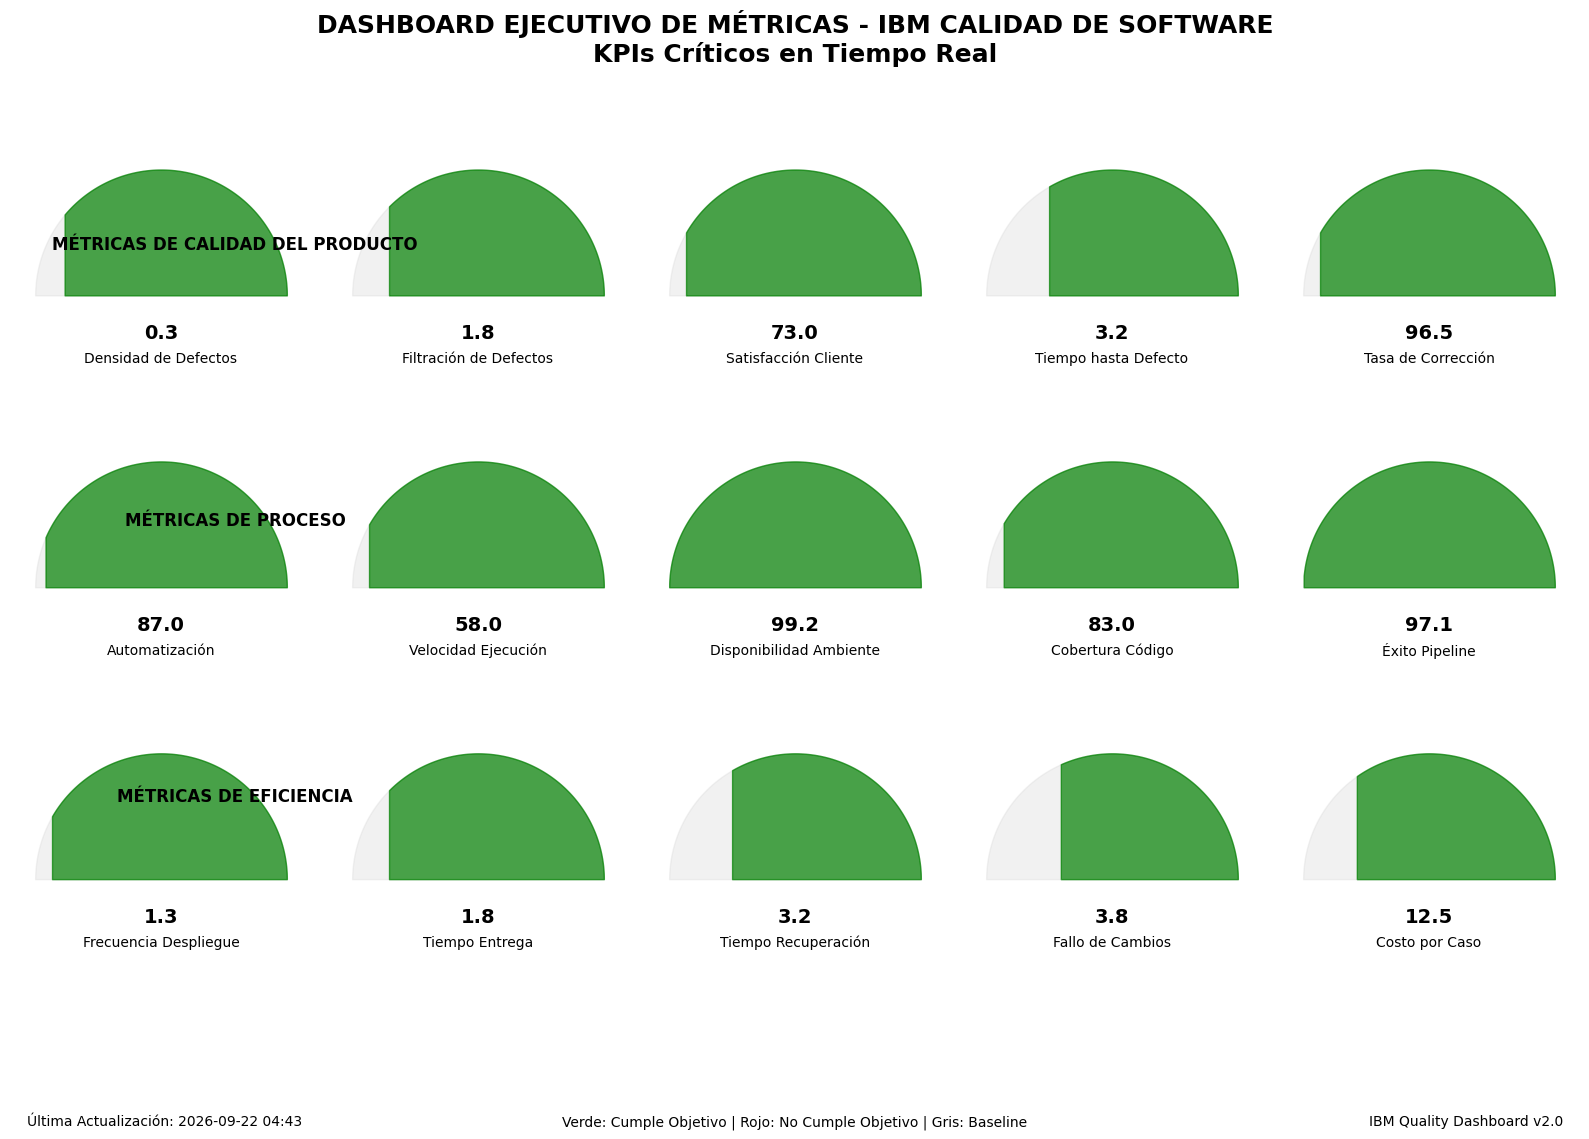

The script that saved this image:
import matplotlib
matplotlib.use('Agg')  # Usar backend sin GUI
import matplotlib.pyplot as plt
import matplotlib.patches as patches
import numpy as np
import os
from datetime import datetime

# Crear directorio si no existe
os.makedirs('diagrams', exist_ok=True)

# Configuración del estilo
plt.style.use('default')
plt.rcParams['font.size'] = 10

# Crear figura con subplots
fig = plt.figure(figsize=(16, 12))
fig.suptitle('DASHBOARD EJECUTIVO DE MÉTRICAS - IBM CALIDAD DE SOFTWARE\nKPIs Críticos en Tiempo Real', 
             fontsize=18, fontweight='bold', y=0.95)

# Datos de métricas
metricas_calidad = {
    'Densidad de Defectos': {'actual': 0.28, 'objetivo': 0.30, 'unidad': '/KLOC'},
    'Filtración de Defectos': {'actual': 1.8, 'objetivo': 2.0, 'unidad': '%'},
    'Satisfacción Cliente': {'actual': 73, 'objetivo': 70, 'unidad': 'NPS'},
    'Tiempo hasta Defecto': {'actual': 3.2, 'objetivo': 4.0, 'unidad': 'horas'},
    'Tasa de Corrección': {'actual': 96.5, 'objetivo': 95.0, 'unidad': '%'}
}

metricas_proceso = {
    'Automatización': {'actual': 87, 'objetivo': 85, 'unidad': '%'},
    'Velocidad Ejecución': {'actual': 58, 'objetivo': 50, 'unidad': '/hora'},
    'Disponibilidad Ambiente': {'actual': 99.2, 'objetivo': 98.0, 'unidad': '%'},
    'Cobertura Código': {'actual': 83, 'objetivo': 80, 'unidad': '%'},
    'Éxito Pipeline': {'actual': 97.1, 'objetivo': 95.0, 'unidad': '%'}
}

metricas_eficiencia = {
    'Frecuencia Despliegue': {'actual': 1.3, 'objetivo': 1.0, 'unidad': '/día'},
    'Tiempo Entrega': {'actual': 1.8, 'objetivo': 2.0, 'unidad': 'días'},
    'Tiempo Recuperación': {'actual': 3.2, 'objetivo': 4.0, 'unidad': 'horas'},
    'Fallo de Cambios': {'actual': 3.8, 'objetivo': 5.0, 'unidad': '%'},
    'Costo por Caso': {'actual': 12.50, 'objetivo': 15.0, 'unidad': '$'}
}

# Función para crear gauge charts
def create_gauge(ax, value, max_value, title, color='blue'):
    # Crear semicírculo
    theta = np.linspace(0, np.pi, 100)
    x = np.cos(theta)
    y = np.sin(theta)
    
    # Background semicírculo
    ax.fill_between(x, 0, y, color='lightgray', alpha=0.3)
    
    # Valor actual
    value_angle = (value / max_value) * np.pi
    theta_fill = np.linspace(0, value_angle, int(value_angle * 100))
    x_fill = np.cos(theta_fill)
    y_fill = np.sin(theta_fill)
    ax.fill_between(x_fill, 0, y_fill, color=color, alpha=0.7)
    
    # Texto del valor
    ax.text(0, -0.3, f'{value:.1f}', ha='center', va='center', fontsize=14, fontweight='bold')
    ax.text(0, -0.5, title, ha='center', va='center', fontsize=10, wrap=True)
    
    ax.set_xlim(-1.2, 1.2)
    ax.set_ylim(-0.6, 1.2)
    ax.set_aspect('equal')
    ax.axis('off')

# 1. Métricas de Calidad (fila superior)
nombres_calidad = list(metricas_calidad.keys())
for i, metrica in enumerate(nombres_calidad):
    ax = plt.subplot(3, 5, i+1)
    valor = metricas_calidad[metrica]['actual']
    objetivo = metricas_calidad[metrica]['objetivo']
    max_val = max(valor, objetivo) * 1.2
    
    # Color basado en performance vs objetivo
    if metrica in ['Densidad de Defectos', 'Filtración de Defectos', 'Tiempo hasta Defecto']:
        # Menor es mejor
        color = 'green' if valor <= objetivo else 'red'
    else:
        # Mayor es mejor
        color = 'green' if valor >= objetivo else 'red'
    
    create_gauge(ax, valor, max_val, metrica, color)

# 2. Métricas de Proceso (fila media)
nombres_proceso = list(metricas_proceso.keys())
for i, metrica in enumerate(nombres_proceso):
    ax = plt.subplot(3, 5, i+6)
    valor = metricas_proceso[metrica]['actual']
    objetivo = metricas_proceso[metrica]['objetivo']
    max_val = 100 if metricas_proceso[metrica]['unidad'] == '%' else max(valor, objetivo) * 1.2
    
    color = 'green' if valor >= objetivo else 'red'
    create_gauge(ax, valor, max_val, metrica, color)

# 3. Métricas de Eficiencia (fila inferior)
nombres_eficiencia = list(metricas_eficiencia.keys())
for i, metrica in enumerate(nombres_eficiencia):
    ax = plt.subplot(3, 5, i+11)
    valor = metricas_eficiencia[metrica]['actual']
    objetivo = metricas_eficiencia[metrica]['objetivo']
    max_val = max(valor, objetivo) * 1.2
    
    # Color basado en performance vs objetivo
    if metrica in ['Tiempo Entrega', 'Tiempo Recuperación', 'Fallo de Cambios', 'Costo por Caso']:
        # Menor es mejor
        color = 'green' if valor <= objetivo else 'red'
    else:
        # Mayor es mejor
        color = 'green' if valor >= objetivo else 'red'
    
    create_gauge(ax, valor, max_val, metrica, color)

# Añadir leyenda y información adicional
fig.text(0.02, 0.02, f'Última Actualización: {datetime.now().strftime("%Y-%m-%d %H:%M")}', fontsize=10)
fig.text(0.5, 0.02, 'Verde: Cumple Objetivo | Rojo: No Cumple Objetivo | Gris: Baseline', 
         ha='center', fontsize=10)
fig.text(0.98, 0.02, 'IBM Quality Dashboard v2.0', ha='right', fontsize=10)

# Añadir títulos de sección
fig.text(0.15, 0.75, 'MÉTRICAS DE CALIDAD DEL PRODUCTO', fontsize=12, fontweight='bold', ha='center')
fig.text(0.15, 0.52, 'MÉTRICAS DE PROCESO', fontsize=12, fontweight='bold', ha='center')
fig.text(0.15, 0.29, 'MÉTRICAS DE EFICIENCIA', fontsize=12, fontweight='bold', ha='center')

plt.tight_layout()
plt.subplots_adjust(top=0.9, bottom=0.1)

# Guardar el dashboard
plt.savefig('diagrams/dashboard-ejecutivo-metricas-ibm.png', dpi=300, bbox_inches='tight', 
            facecolor='white', edgecolor='none')

print("Dashboard ejecutivo de métricas generado exitosamente: diagrams/dashboard-ejecutivo-metricas-ibm.png")